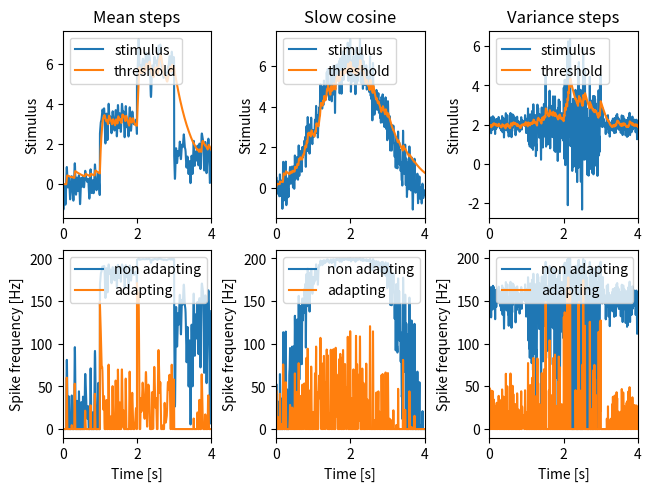
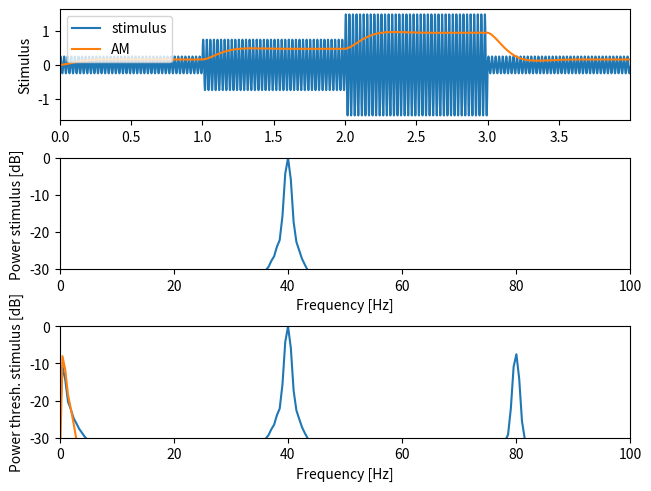
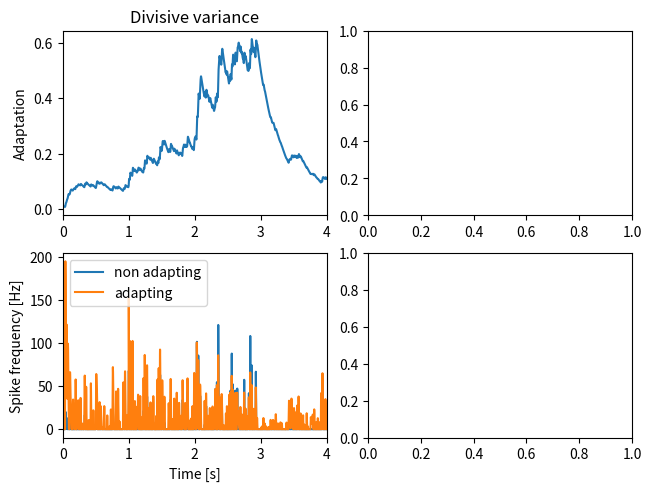

Here is the Python script that generated these plots, in order:
import numpy as np
import matplotlib.pyplot as plt
import scipy.signal as sig


def upper_boltzmann(x, ymax=1.0, x0=0.0, slope=1.0):
    """ Upper half of Boltzmann as a sigmoidal function.

    Parameters
    ----------
    x: float or array
        X-value(s) for which to compute the sigmoidal function.
    ymax: float
        Maximum y-value at saturation.
    x0: float
        Position (foot point) of the sigmoidal.
    slope: float
        Slope factor of the sigmoidal.

    Returns
    -------
    y: float or array
        The sigmoidal function for each x value.
    """
    y = ymax*(2.0/(1.0+np.exp(-slope*(x-x0))) - 1.0)
    if np.isscalar(y):
        if y < 0.0:
            y = 0.0
    else:
        y[y<0] = 0.0
    return y


def adaptation(time, stimulus, taua=0.1, alpha=1.0, slope=1.0, I0=0.0, fmax=200.0):
    """ Subtractive spike-frequency of an adaptating neuron with sigmoidal onset f-I curve.

    Parameters
    ----------
    time: 1D array
        Time vector. Sets the integration time step.
    stimulus: 1D array
        For each time point in `time` the stimulus value.
    taua: float
        Adaptation time constant, same unit as `time`.
    alpha: float
        Adaptation strength.
    slope: float
        Slope of the sigmoidal f-I curve.
    I0: float
        Position of the sigmoidal f-I curve.
    fmax: float
        Maximum spike frequency of the onset f-I curve.  

    Returns
    -------
    rate: 1D array
        The resulting time course of the spike frequency.
    adapt: 1D array
        The time course of the adaptation level.
    """
    dt = time[1] - time[0]
    # integrate to steady-state of first stimulus value:
    a = 0.0
    for k in range(int(5*taua//dt)):
        f = upper_boltzmann(stimulus[0] - a, fmax, I0, slope)
        a += (alpha*f - a)*dt/taua
    # integrate:
    rate = np.zeros(len(stimulus))
    adapt = np.zeros(len(stimulus))
    for k in range(len(stimulus)):
        adapt[k] = a
        rate[k] = f
        f = upper_boltzmann(stimulus[k] - a, fmax, I0, slope)
        a += (alpha*f - a)*dt/taua
    return rate, adapt


def divisive_adaptation(time, stimulus, taua=0.1, slope=1.0, I0=0.0, fmax=200.0):
    """ Divisive spike-frequency of an adaptating neuron with sigmoidal onset f-I curve.

    Parameters
    ----------
    time: 1D array
        Time vector. Sets the integration time step.
    stimulus: 1D array
        For each time point in `time` the stimulus value.
    taua: float
        Adaptation time constant, same unit as `time`.
    slope: float
        Slope of the sigmoidal f-I curve.
    I0: float
        Position of the sigmoidal f-I curve.
    fmax: float
        Maximum spike frequency of the onset f-I curve.  

    Returns
    -------
    rate: 1D array
        The resulting time course of the spike frequency.
    adapt: 1D array
        The time course of the adaptation level.
    """
    #alpha = 0.2
    dt = time[1] - time[0]
    # integrate to steady-state of first stimulus value:
    a = 1.0
    for k in range(int(5*taua//dt)):
        f = upper_boltzmann(stimulus[0]/a, fmax, I0, slope)
        #a += (alpha*f - a)*dt/taua
        a += (stimulus[0] - a)*dt/taua
    # integrate:
    rate = np.zeros(len(stimulus))
    adapt = np.zeros(len(stimulus))
    for k in range(len(stimulus)):
        f = upper_boltzmann(stimulus[k]/a, fmax, I0, slope)
        #a += (alpha*f - a)*dt/taua
        a += (stimulus[k] - a)*dt/taua
        adapt[k] = a
        rate[k] = f
    return rate, adapt


def whitenoise(cflow, cfup, dt, duration, rng=np.random):
    """Band-limited white noise.

    Generates white noise with a flat power spectrum between `cflow` and
    `cfup` Hertz, zero mean and unit standard deviation.  Note, that in
    particular for short segments of the generated noise the mean and
    standard deviation of the returned noise can deviate from zero and
    one.

    Parameters
    ----------
    cflow: float
        Lower cutoff frequency in Hertz.
    cfup: float
        Upper cutoff frequency in Hertz.
    dt: float
        Time step of the resulting array in seconds.
    duration: float
        Total duration of the resulting array in seconds.

    Returns
    -------
    noise: 1-D array
        White noise.
    """
    # number of elements needed for the noise stimulus:
    n = int(np.ceil((duration+0.5*dt)/dt))
    # next power of two:
    nn = int(2**(np.ceil(np.log2(n))))
    # indices of frequencies with `cflow` and `cfup`:
    inx0 = int(np.round(dt*nn*cflow))
    inx1 = int(np.round(dt*nn*cfup))
    if inx0 < 0:
        inx0 = 0
    if inx1 >= nn/2:
        inx1 = nn/2
    # draw random numbers in Fourier domain:
    whitef = np.zeros((nn//2+1), dtype=complex)
    if inx0 == 0:
        whitef[0] = rng.randn()
        inx0 = 1
    if inx1 >= nn//2:
        whitef[nn//2] = rng.randn()
        inx1 = nn//2-1
    m = inx1 - inx0 + 1
    whitef[inx0:inx1+1] = rng.randn(m) + 1j*rng.randn(m)
    # scaling factor to ensure standard deviation of one:
    sigma = 0.5 / np.sqrt(float(inx1 - inx0))
    # inverse FFT:
    noise = np.real(np.fft.irfft(whitef))[:n]*sigma*nn
    return noise


def amplitude_modulation(signal, dt, fcutoff):
    """ Extract amplitude modulation.

    The signal is first threshoded at zero and then low-pass filtered.

    Parameters
    ----------
    signal: 1D array
        The signal, a carrier with an amplitude modulation.
    dt: float
        Time step of the signal.
    fcutoff: float
        Cutoff frequency for low-pass filter.

    Returns
    -------
    am: 1D array
        Amplitude modulation of the signal.
    """
    signal = np.array(signal)
    signal[signal<0.0] = 0.0
    sos = sig.butter(2, fcutoff, 'lp', fs=1.0/dt, output='sos')
    am = 2.0*sig.sosfilt(sos, signal)
    return am


def plot_meanstimulus(axs, axr):
    dt = 0.001                    # integration time step in seconds
    tmax = 4.0                    # stimulus duration in seconds
    cutoff = 20.0                 # cutoff frequency of stimulus in Hertz
    T = 1.0                       # duration of segements with constant mean in seconds
    means = [0.0, 3.0, 6.0, 1.5]  # mean stimulus values for each segment
    stimulus = 0.5*whitenoise(0.0, cutoff, dt, tmax)
    time = np.arange(len(stimulus))*dt
    mean = np.zeros(len(stimulus))
    for k, m in enumerate(means):
        mean[(time>k*T) & (time<=(k+1)*T)] += m
    stimulus += mean
    # response of non adapting neuron:
    rate0, adapt0 = adaptation(time, stimulus, alpha=0.0, taua=0.5)
    # response of adapting neuron:
    rate, adapt = adaptation(time, stimulus, alpha=0.2, taua=0.5)
    # plot:
    axs.set_title('Mean steps')
    axs.plot(time, stimulus, label='stimulus')
    axs.plot(time, adapt, label='threshold')
    axs.set_ylabel('Stimulus')
    axs.legend(loc='upper left')
    axr.plot(time, rate0, label='non adapting')
    axr.plot(time, rate, label='adapting')
    axr.set_xlabel('Time [s]')
    axr.set_ylabel('Spike frequency [Hz]')
    axr.legend(loc='upper left')
    

def plot_meansine(axs, axr):
    dt = 0.001                    # integration time step in seconds
    tmax = 4.0                    # stimulus duration in seconds
    cutoff = 40.0                 # cutoff frequency of stimulus in Hertz
    stimulus = 0.5*whitenoise(0.0, cutoff, dt, tmax)
    time = np.arange(len(stimulus))*dt
    mean = 3.0*(1.0-np.cos(2.0*np.pi*time/time[-1]))
    stimulus += mean
    # response of non adapting neuron:
    rate0, adapt0 = adaptation(time, stimulus, alpha=0.0, taua=0.5)
    # response of adapting neuron:
    rate, adapt = adaptation(time, stimulus, alpha=0.2, taua=0.5)
    # plot:
    axs.set_title('Slow cosine')
    axs.plot(time, stimulus, label='stimulus')
    axs.plot(time, adapt, label='threshold')
    axs.set_ylabel('Stimulus')
    axs.legend(loc='upper left')
    axr.plot(time, rate0, label='non adapting')
    axr.plot(time, rate, label='adapting')
    axr.set_xlabel('Time [s]')
    axr.set_ylabel('Spike frequency [Hz]')
    axr.legend(loc='upper left')
    

def plot_variancestimulus(axs, axr):
    dt = 0.001                    # integration time step in seconds
    tmax = 4.0                    # stimulus duration in seconds
    cutoff = 60.0                 # cutoff frequency of stimulus in Hertz
    T = 1.0                       # duration of segements with constant mean in seconds
    stdevs = [0.5, 1.5, 3.0, 0.5] # standard deviations for each segment
    stimulus = 0.5*whitenoise(0.0, cutoff, dt, tmax)
    time = np.arange(len(stimulus))*dt
    std = np.zeros(len(stimulus))
    for k, s in enumerate(stdevs):
        std[(time>k*T) & (time<=(k+1)*T)] += s
    stimulus *= std
    stimulus += 2.0
    # response of non adapting neuron:
    rate0, adapt0 = adaptation(time, stimulus, alpha=0.0, taua=0.5)
    # response of adapting neuron:
    rate, adapt = adaptation(time, stimulus, alpha=0.2, taua=0.5)
    # plot:
    axs.set_title('Variance steps')
    axs.plot(time, stimulus, label='stimulus')
    axs.plot(time, adapt, label='threshold')
    axs.set_ylabel('Stimulus')
    axs.legend(loc='upper left')
    axr.plot(time, rate0, label='non adapting')
    axr.plot(time, rate, label='adapting')
    axr.set_xlabel('Time [s]')
    axr.set_ylabel('Spike frequency [Hz]')
    axr.legend(loc='upper left')
    

def plot_amplitudemodulation(axs):
    dt = 0.001                    # integration time step in seconds
    tmax = 4.0                    # stimulus duration in seconds
    cutoffl = 40.0                # lower cutoff frequency of stimulus in Hertz
    cutoffu = 80.0                # upper cutoff frequency of stimulus in Hertz
    T = 1.0                       # duration of segements with constant mean in seconds
    stdevs = [0.5, 1.5, 3.0, 0.5] # standard deviations for each segment
    #stimulus = 0.5*whitenoise(cutoffl, cutoffu, dt, tmax)
    #time = np.arange(len(stimulus))*dt
    time = np.arange(0.0, tmax, dt)
    stimulus = 0.5*np.sin(2.0*np.pi*cutoffl*time)
    std = np.zeros(len(stimulus))
    for k, s in enumerate(stdevs):
        std[(time>k*T) & (time<=(k+1)*T)] += s
    stimulus *= std
    stimulus += 2.0
    # compute amplitude modulation:
    stimulus -= np.mean(stimulus)
    am = amplitude_modulation(stimulus, dt, 2.0)
    # power spectra:
    freqs, pstim = sig.welch(stimulus, fs=1.0/dt, nperseg=2**11)
    stim = np.array(stimulus)
    stim[stim<0.0] = 0.0
    freqs, pthresh = sig.welch(stim, fs=1.0/dt, nperseg=2**11)
    freqs, pam = sig.welch(am, fs=1.0/dt, nperseg=2**11)
    # plot:
    ax = axs[0]
    ax.plot(time, stimulus, label='stimulus')
    ax.plot(time, am, label='AM')
    ax.set_ylabel('Stimulus')
    ax.legend(loc='upper left')
    ax = axs[1]
    ax.plot(freqs, 10.0*np.log10(pstim/np.max(pstim)))
    ax.set_xlim(0, 100.0)
    ax.set_ylim(-30, 0)
    ax.set_xlabel('Frequency [Hz]')
    ax.set_ylabel('Power stimulus [dB]')
    ax = axs[2]
    ax.plot(freqs, 10.0*np.log10(pthresh/np.max(pthresh)))
    ax.plot(freqs, 10.0*np.log10(0.5*pam/np.max(pthresh)))
    ax.set_xlim(0, 100.0)
    ax.set_ylim(-30, 0)
    ax.set_xlabel('Frequency [Hz]')
    ax.set_ylabel('Power thresh. stimulus [dB]')
    

def plot_divisiveadapt(axs, axr):
    dt = 0.001                    # integration time step in seconds
    tmax = 4.0                    # stimulus duration in seconds
    cutoff = 60.0                 # cutoff frequency of stimulus in Hertz
    T = 1.0                       # duration of segements with constant mean in seconds
    stdevs = [0.5, 1.5, 3.0, 0.5] # standard deviations for each segment
    stimulus = 0.5*whitenoise(0.0, cutoff, dt, tmax)
    time = np.arange(len(stimulus))*dt
    std = np.zeros(len(stimulus))
    for k, s in enumerate(stdevs):
        std[(time>k*T) & (time<=(k+1)*T)] += s
    stimulus *= std
    stimulus[stimulus<0.0] = 0.0
    # response of non adapting neuron:
    rate0, adapt0 = adaptation(time, stimulus, alpha=0.2, taua=0.3, slope=0.5)
    # response of adapting neuron:
    rate, adapt = divisive_adaptation(time, stimulus, taua=0.3, slope=0.1)
    # plot:
    axs.set_title('Divisive variance')
    axs.plot(time, adapt, label='threshold')
    axs.set_ylabel('Adaptation')
    axr.plot(time, rate0, label='non adapting')
    axr.plot(time, rate, label='adapting')
    axr.set_xlabel('Time [s]')
    axr.set_ylabel('Spike frequency [Hz]')
    axr.legend(loc='upper left')
    

def meanvariance_demo():
    """ Demo of adaptation to the mean and variance of a stimulus.
    """
    plt.rcParams['axes.xmargin'] = 0.0
    fig, axs = plt.subplots(2, 3, constrained_layout=True)
    plot_meanstimulus(axs[0,0], axs[1,0])
    plot_meansine(axs[0,1], axs[1,1])
    plot_variancestimulus(axs[0,2], axs[1,2])
    fig, axs = plt.subplots(3, 1, constrained_layout=True)
    plot_amplitudemodulation(axs)
    fig, axs = plt.subplots(2, 2, constrained_layout=True)
    plot_divisiveadapt(axs[0,0], axs[1,0])
    plt.show()

        
if __name__ == "__main__":
    meanvariance_demo()
    
